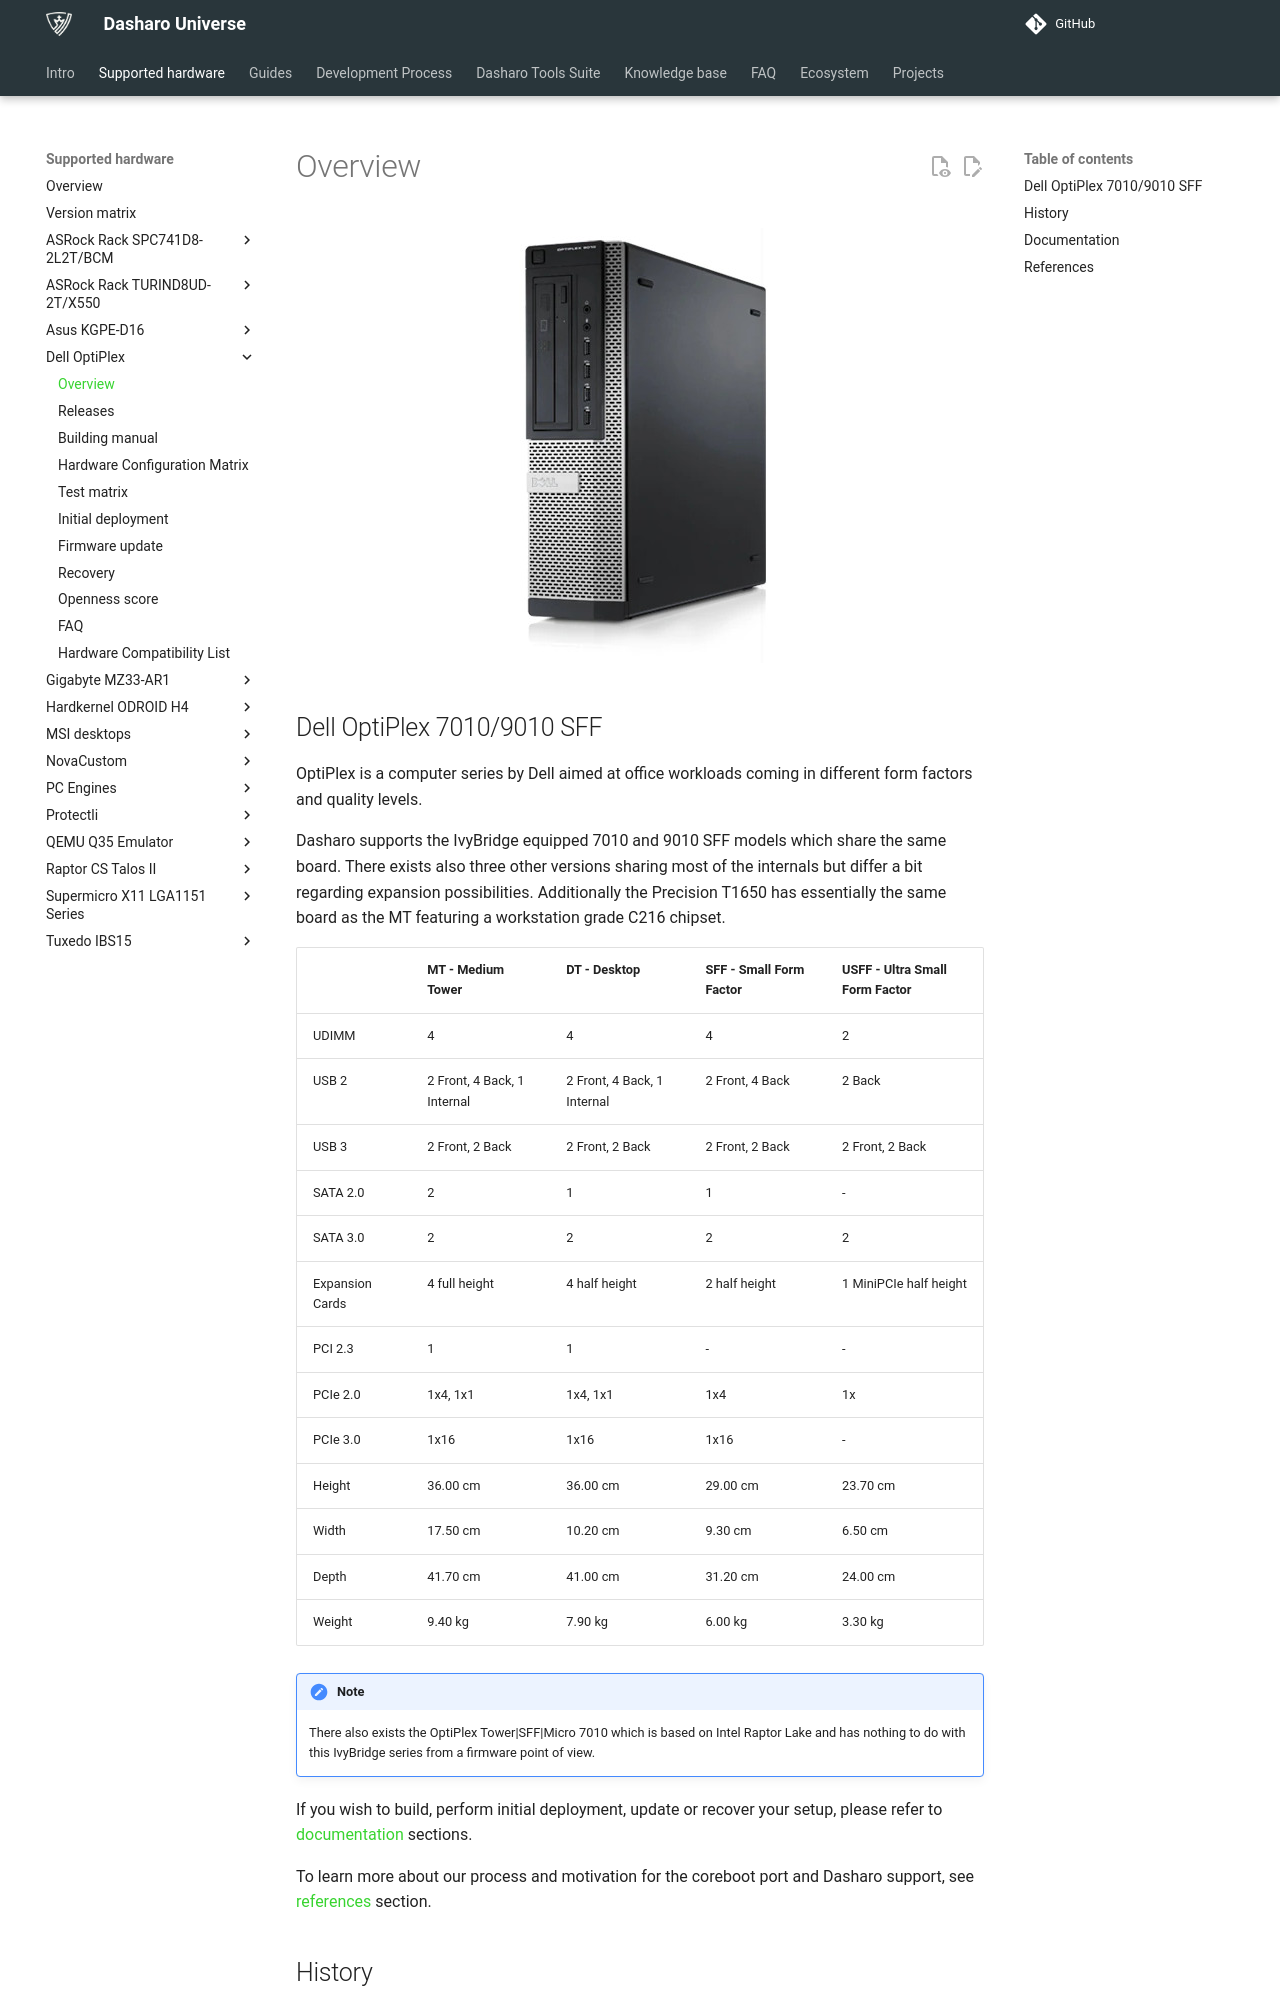

repository: Dasharo/docs · page: variants/dell_optiplex/overview/index.html · generator: mkdocs

# Overview

<!--

_**TBD**: this page should contain most important information about Dasharo OSF
support for Dell OptiPlex 7010/9010 including presentations, demos, external
resources, reviews etc. Currently it just points to subsecations of the
documentation._

-->

<center>
![](../../images/dell_optiplex_9010.jpg)
</center>

## Dell OptiPlex 7010/9010 SFF

OptiPlex is a computer series by Dell aimed at office workloads coming in
different form factors and quality levels.

Dasharo supports the IvyBridge equipped 7010 and 9010 SFF models which share
the same board. There exists also three other versions sharing most of the
internals but differ a bit regarding expansion possibilities. Additionally the
Precision T1650 has essentially the same board as the MT featuring a workstation
grade C216 chipset.

|                 | MT - Medium Tower           | DT - Desktop                | SFF - Small Form Factor | USFF - Ultra Small Form Factor |
| --------------- | --------------------------- | --------------------------- | ----------------------- | ------------------------------ |
| UDIMM           | 4                           | 4                           | 4                       | 2                              |
| USB 2           | 2 Front, 4 Back, 1 Internal | 2 Front, 4 Back, 1 Internal | 2 Front, 4 Back         | 2 Back                         |
| USB 3           | 2 Front, 2 Back             | 2 Front, 2 Back             | 2 Front, 2 Back         | 2 Front, 2 Back                |
| SATA 2.0        | 2                           | 1                           | 1                       | -                              |
| SATA 3.0        | 2                           | 2                           | 2                       | 2                              |
| Expansion Cards | 4 full height               | 4 half height               | 2 half height           | 1 MiniPCIe half height         |
| PCI 2.3         | 1                           | 1                           | -                       | -                              |
| PCIe 2.0        | 1x4, 1x1                    | 1x4, 1x1                    | 1x4                     | 1x                             |
| PCIe 3.0        | 1x16                        | 1x16                        | 1x16                    | -                              |
| Height          | 36.00 cm                    | 36.00 cm                    | 29.00 cm                | 23.70 cm                       |
| Width           | 17.50 cm                    | 10.20 cm                    | 9.30 cm                 | 6.50 cm                        |
| Depth           | 41.70 cm                    | 41.00 cm                    | 31.20 cm                | 24.00 cm                       |
| Weight          | 9.40 kg                     | 7.90 kg                     | 6.00 kg                 | 3.30 kg                        |

!!! note

    There also exists the OptiPlex Tower|SFF|Micro 7010 which is based on Intel
    Raptor Lake and has nothing to do with this IvyBridge series from a firmware
    point of view.

If you wish to build, perform initial deployment, update or recover your setup,
please refer to [documentation](#documentation) sections.

To learn more about our process and motivation for the coreboot port and
Dasharo support, see [references](#references) section.

## History

Dasharo compatible with Dell OptiPlex 7010/9010 used to be a community-driven
effort. We would work on this in our free time, since we had no sponsor for
this project. To address the issue we used to host a virtual hackathon called
[OptiPlex Tuesday](https://3mdeb.com/events/) on Dasharo Matrix, almost every
Tuesday.

With the release of Dasharo firmware for this platform, the event series is
concluded. We would like to thank all participants, and we hope we'll meet
again at future events.
